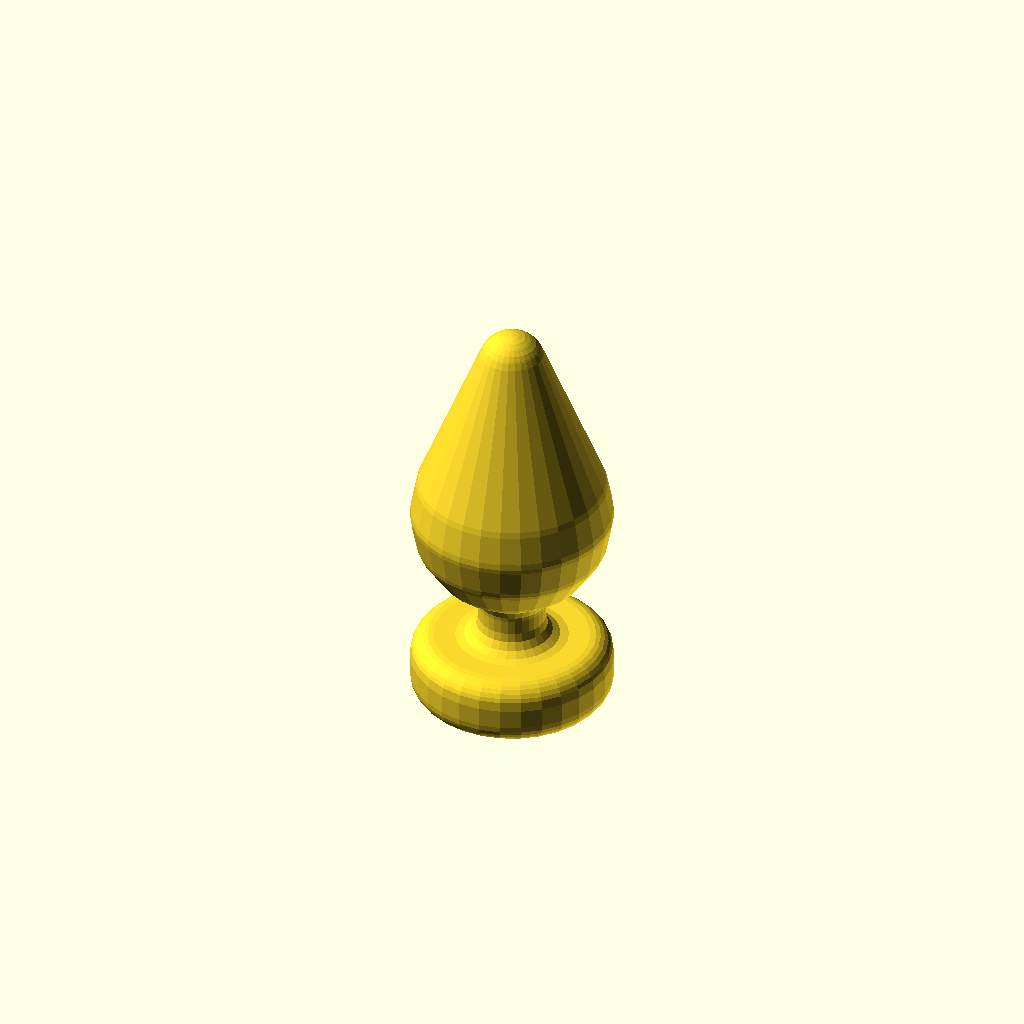
Cell 1: the model at its default parameters.
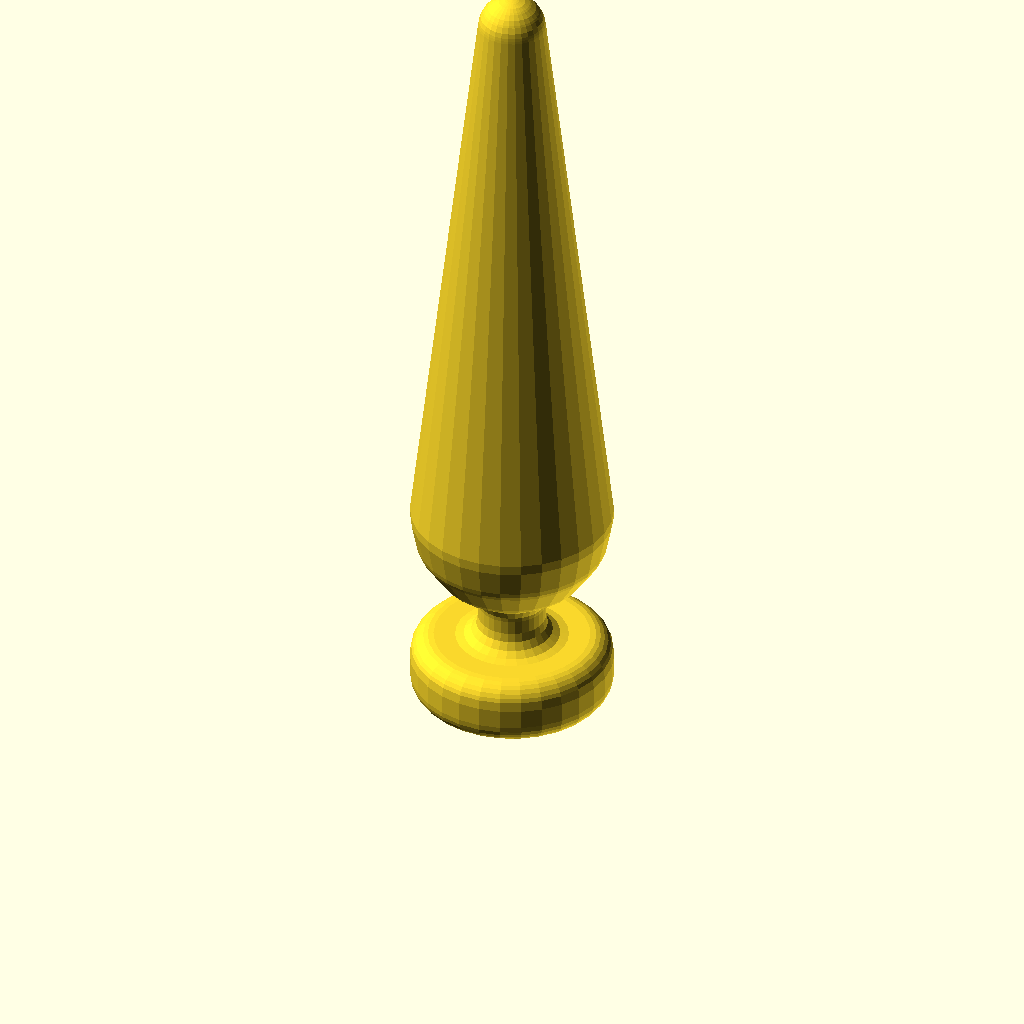
Cell 2: Hauteur = 180 (everything else at default).
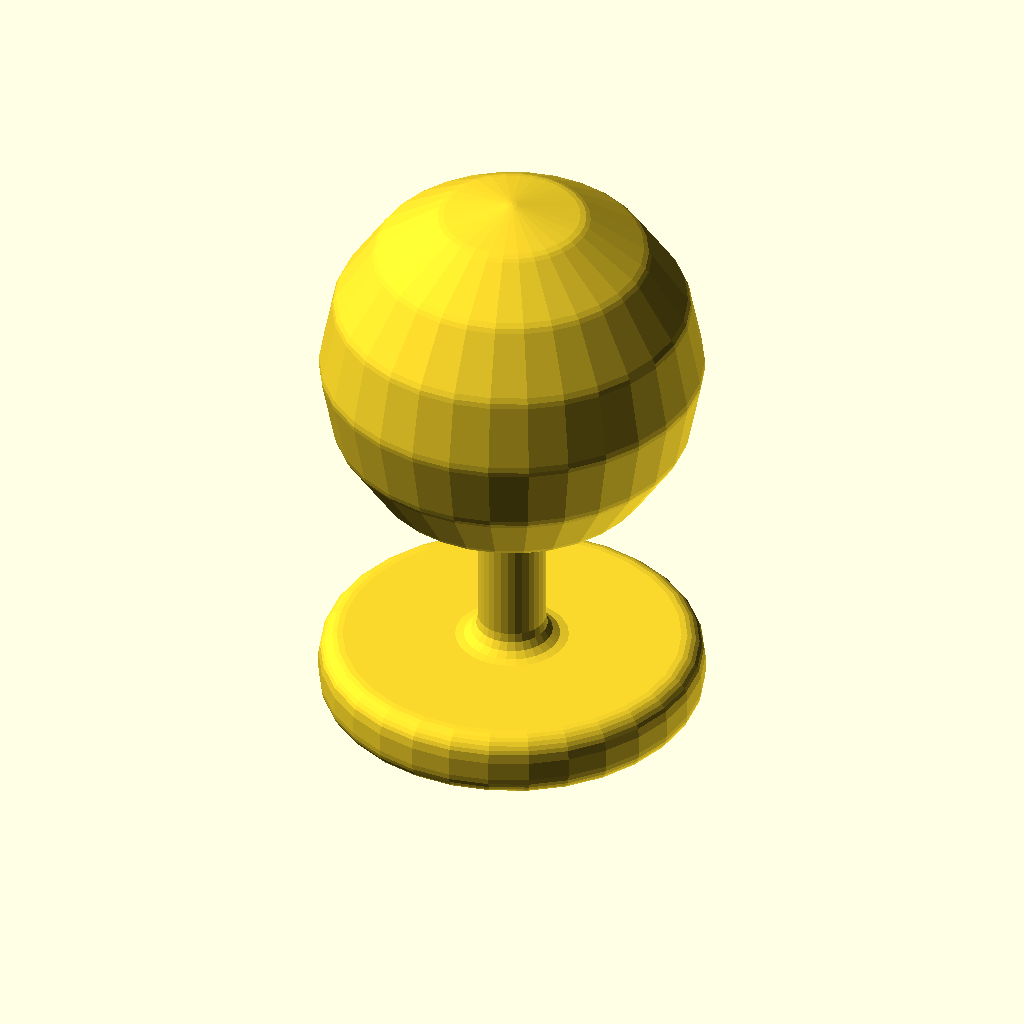
Cell 3: Largeur = 80 (everything else at default).
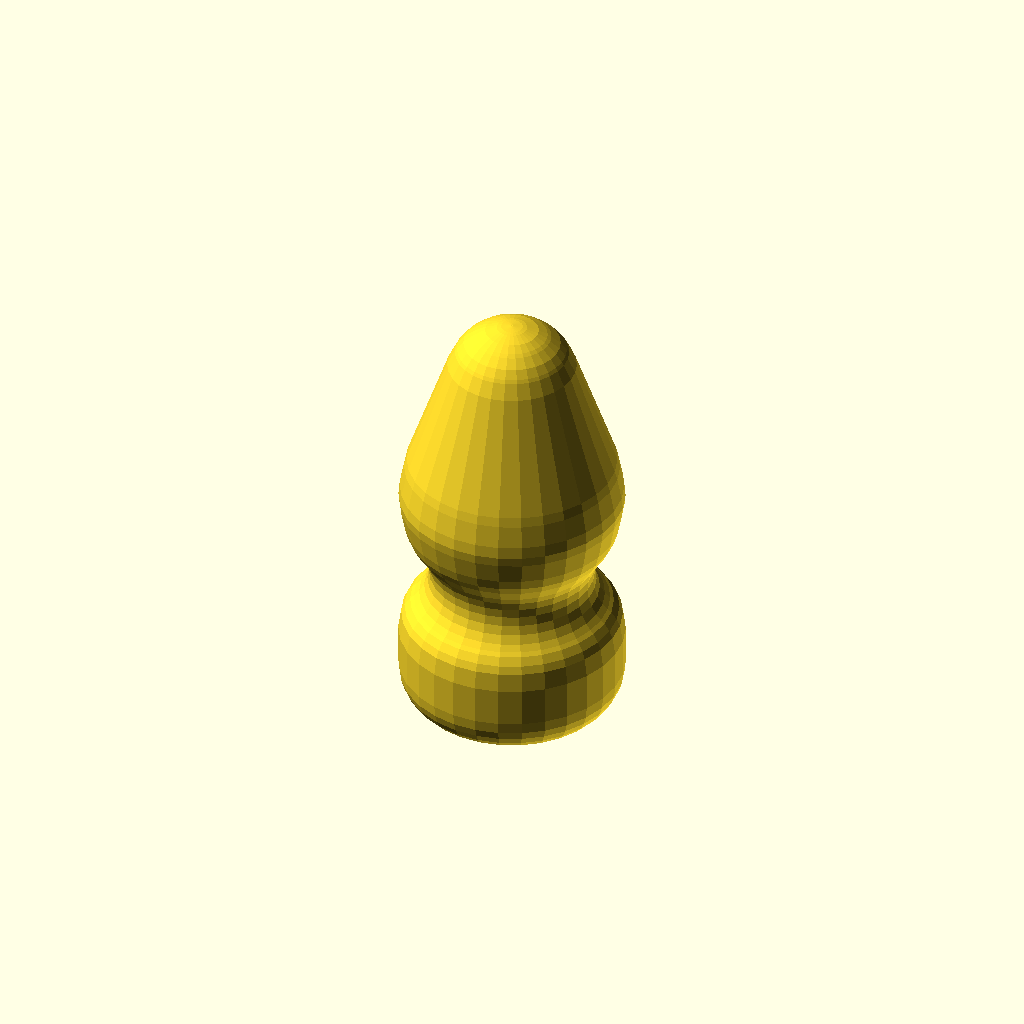
Cell 4: the same model with Arrondi = 10.
All cells are drawn from one camera (rotation 55°, 0°, 25°, orthographic, colour scheme Cornfield), so only the parameter changes between them.
Source of the model, scadFiles/1458694/2261936.scad:
Hauteur=90;

Largeur=40;

Arrondi=5;



rotate_extrude()

difference()

{

    offset(-Arrondi) 

    offset(Arrondi*2)

    union()

    {

        hull()

        {

            translate([0,Hauteur-Arrondi])

            circle(d=Arrondi,$fn=16);



            translate([0,Largeur+Arrondi])

            circle(d=Largeur-Arrondi,$fn=16);

        }

    

        translate([0,Arrondi,0])

        square([Largeur-Arrondi,Arrondi],center=true);



        translate([0,Arrondi,0])

        square([Largeur-Arrondi,Arrondi],center=true);



        translate([0,Hauteur/4+Arrondi,0])

        square([Arrondi,Hauteur/2],center=true);

    }

    

    translate([0,-Hauteur])

    square([Hauteur,Hauteur*3]);

}
Parameter table extracted from the source (name, type, default, range or options):
Hauteur: number, default 90
Largeur: number, default 40
Arrondi: number, default 5
